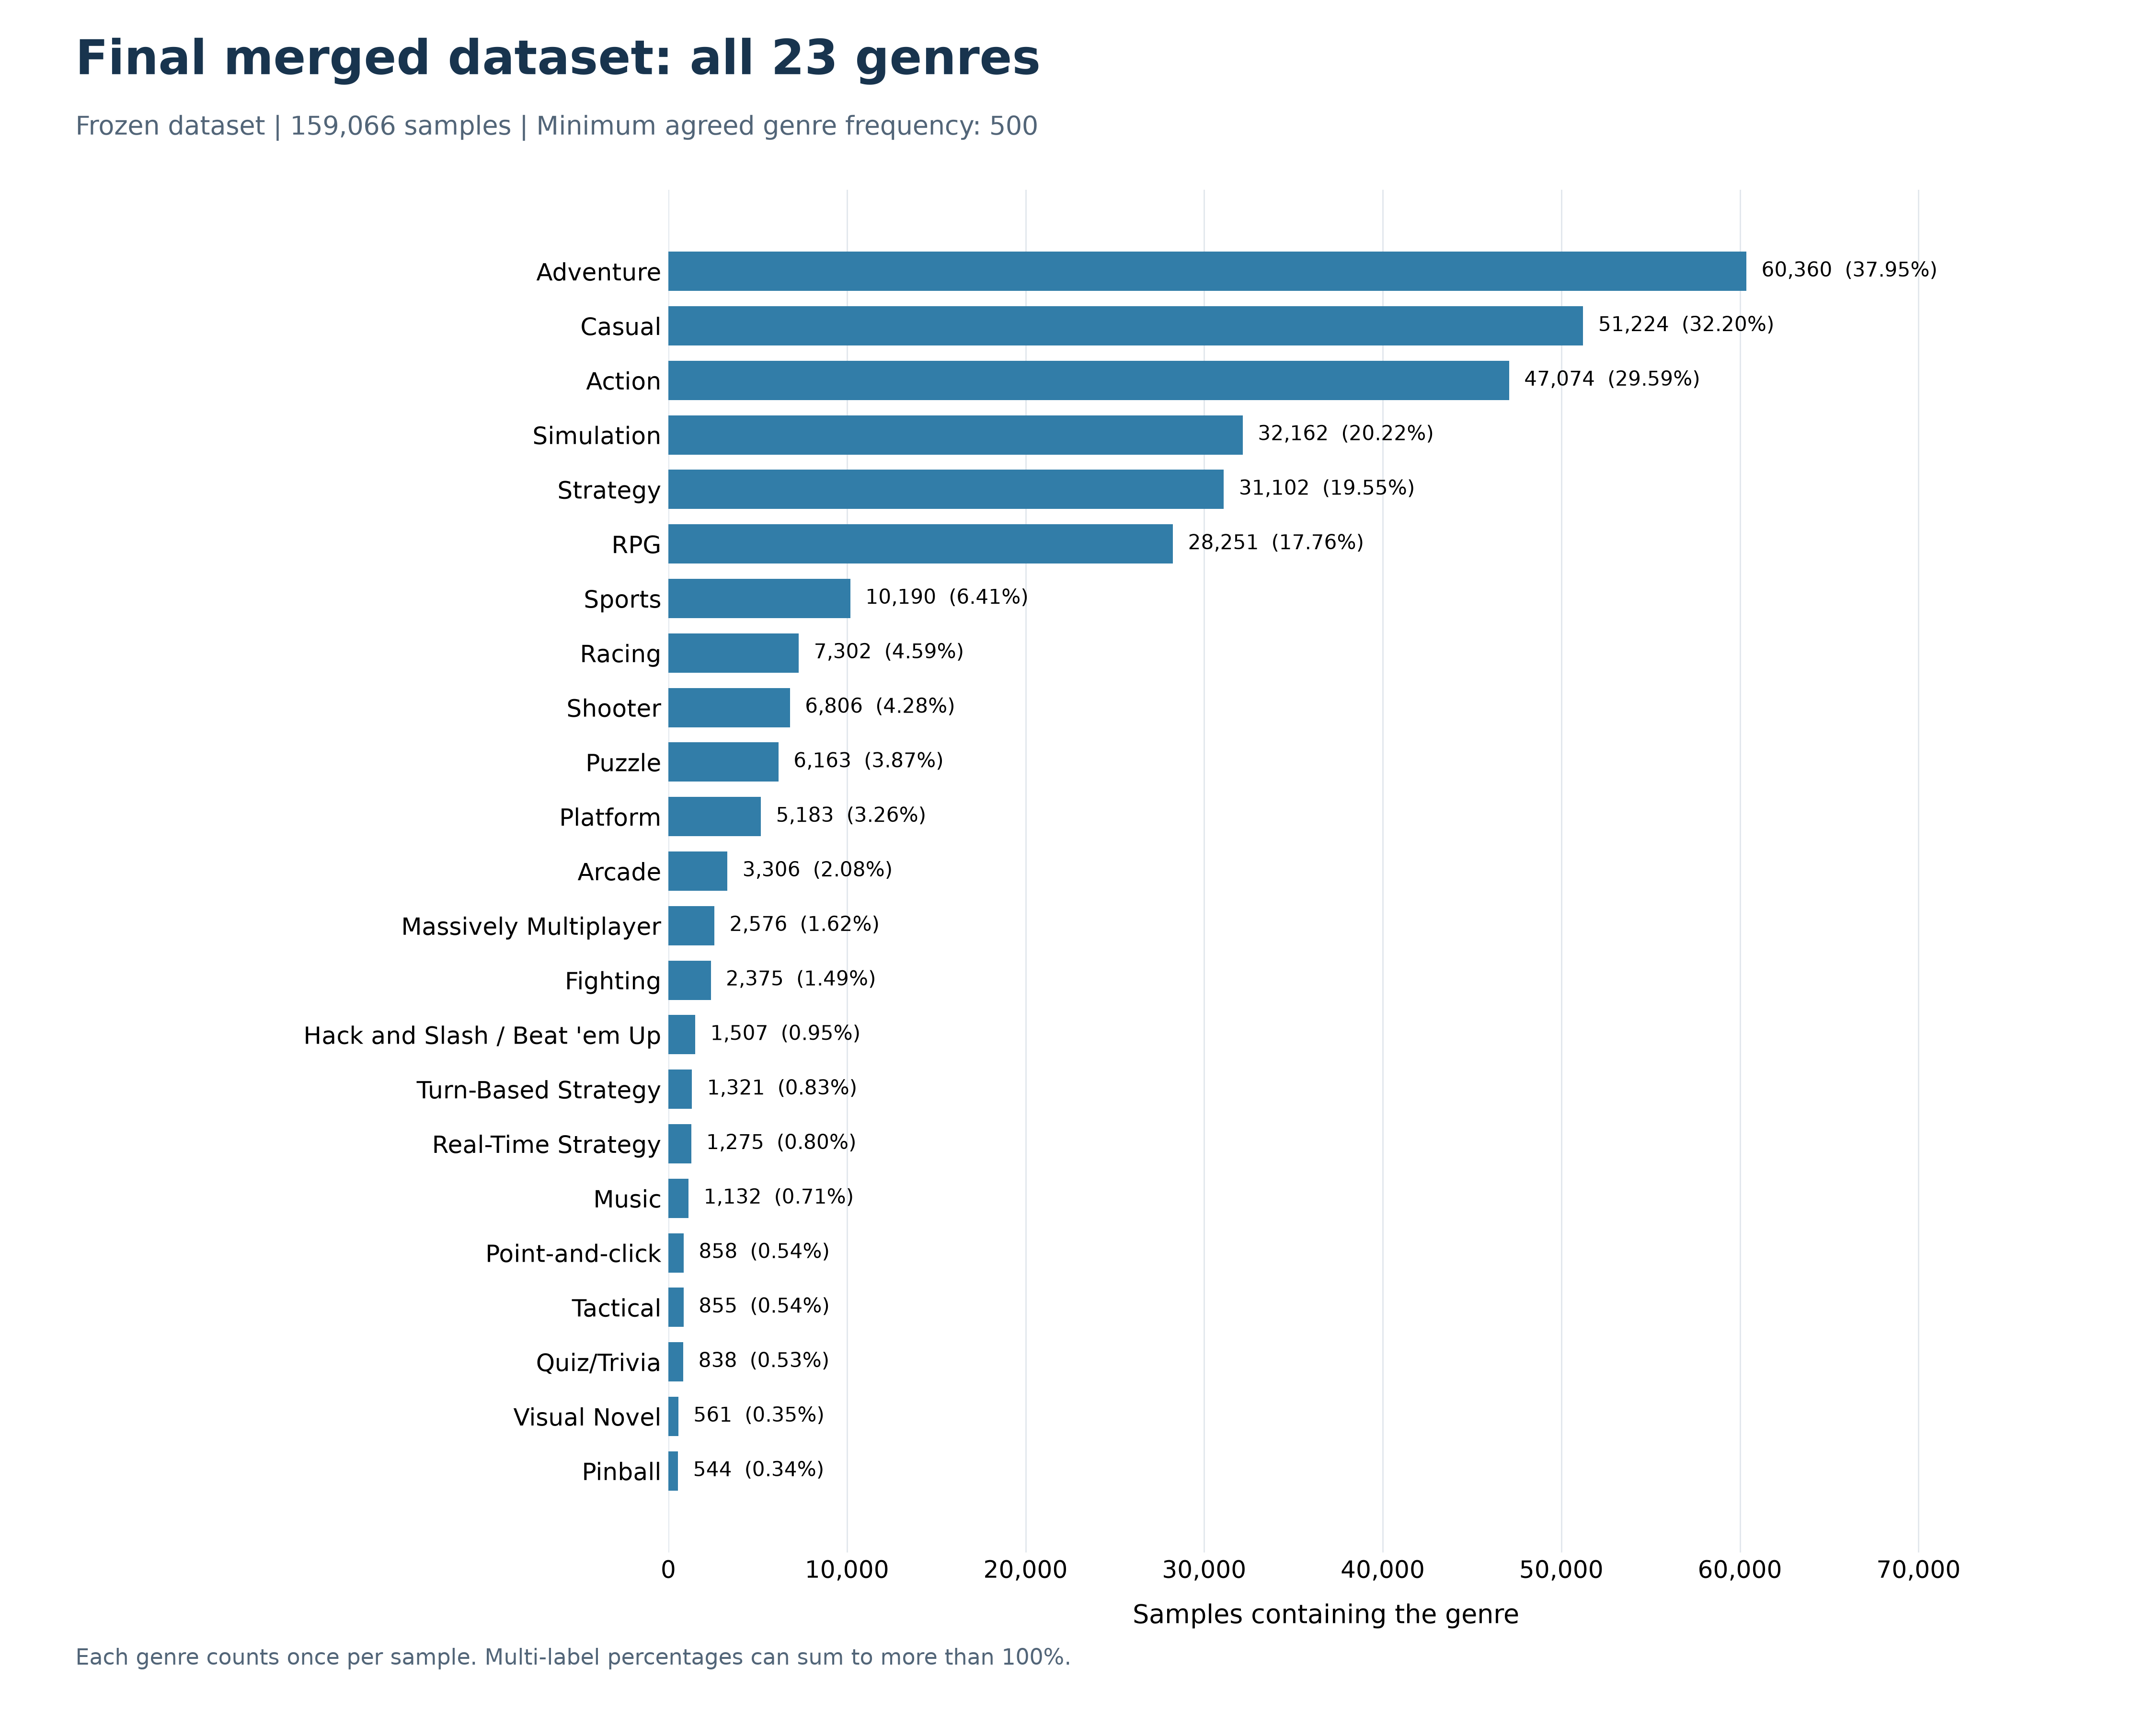

The data file committed next to this chart (first rows):
genre, count, percentage, rank
Adventure, 60360, 37.95, 1
Casual, 51224, 32.2, 2
Action, 47074, 29.59, 3
Simulation, 32162, 20.22, 4
Strategy, 31102, 19.55, 5
RPG, 28251, 17.76, 6
Sports, 10190, 6.406, 7
Racing, 7302, 4.591, 8
Shooter, 6806, 4.279, 9
Puzzle, 6163, 3.874, 10
Platform, 5183, 3.258, 11
Arcade, 3306, 2.078, 12
Massively Multiplayer, 2576, 1.619, 13
Fighting, 2375, 1.493, 14
Hack and Slash / Beat 'em Up, 1507, 0.9474, 15
Turn-Based Strategy, 1321, 0.8305, 16
Real-Time Strategy, 1275, 0.8016, 17
Music, 1132, 0.7117, 18
Point-and-click, 858, 0.5394, 19
Tactical, 855, 0.5375, 20
Quiz/Trivia, 838, 0.5268, 21
Visual Novel, 561, 0.3527, 22
Pinball, 544, 0.342, 23
